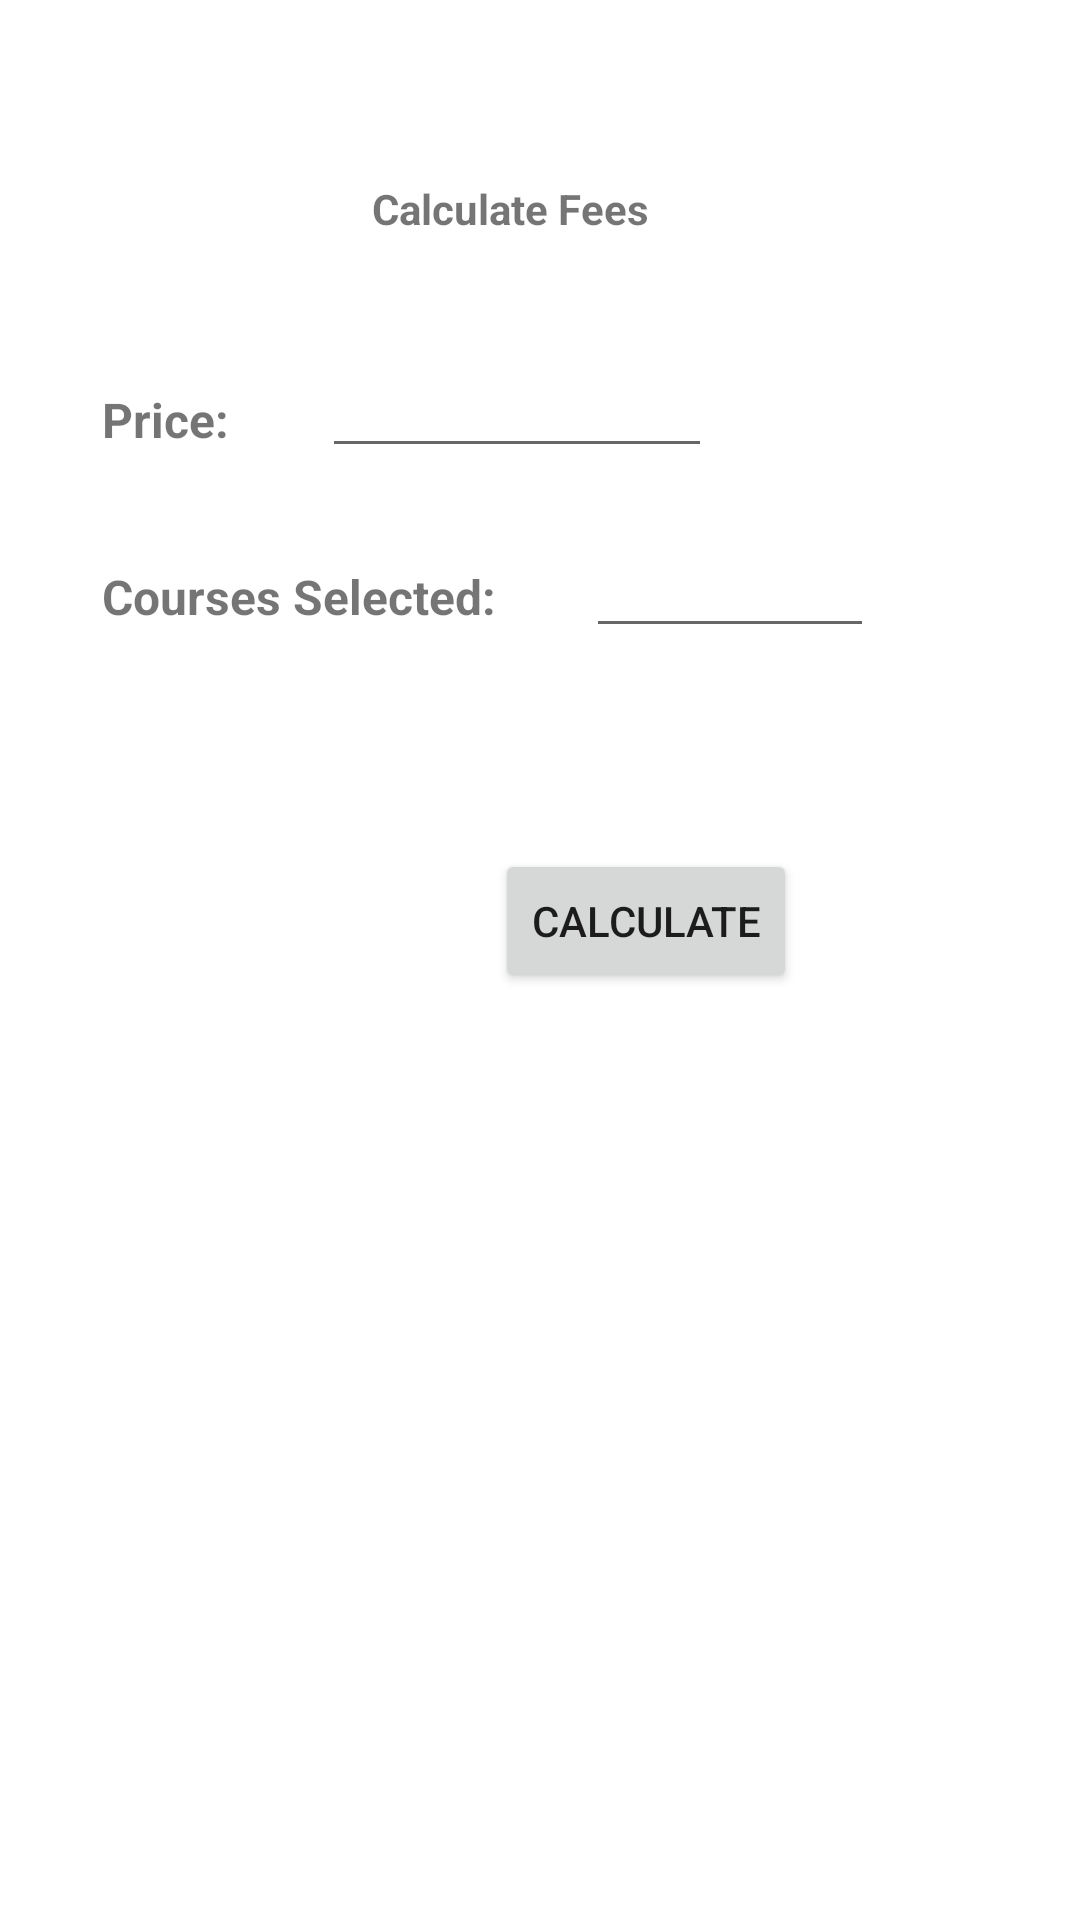

Here is an Android app screen rendered from its layout file. Give the layout XML and the strings, colors and styles it references.
<!-- AndroidManifest.xml: application theme Theme.Finalproject3 -->
<!-- res/layout/activity_calculator.xml -->
<?xml version="1.0" encoding="utf-8"?>
<androidx.constraintlayout.widget.ConstraintLayout xmlns:android="http://schemas.android.com/apk/res/android"
    xmlns:app="http://schemas.android.com/apk/res-auto"
    xmlns:tools="http://schemas.android.com/tools"
    android:layout_width="match_parent"
    android:layout_height="match_parent"
    tools:context=".calculator">

    <TextView
        android:id="@+id/textView5"
        android:layout_width="wrap_content"
        android:layout_height="wrap_content"
        android:layout_marginStart="34dp"
        android:layout_marginTop="129dp"
        android:text="Price:"
        android:textSize="16sp"
        android:textStyle="bold"
        app:layout_constraintStart_toStartOf="parent"
        app:layout_constraintTop_toTopOf="parent" />

    <TextView
        android:id="@+id/textView6"
        android:layout_width="wrap_content"
        android:layout_height="wrap_content"
        android:layout_marginStart="34dp"
        android:layout_marginTop="32dp"
        android:text="Courses Selected:"
        android:textSize="16sp"
        android:textStyle="bold"
        app:layout_constraintStart_toStartOf="parent"
        app:layout_constraintTop_toBottomOf="@+id/etPri" />

    <EditText
        android:id="@+id/etPri"
        android:layout_width="130dp"
        android:layout_height="47dp"
        android:layout_marginStart="31dp"
        android:layout_marginTop="30dp"
        android:ems="10"
        android:inputType="number"
        app:layout_constraintStart_toEndOf="@+id/textView5"
        app:layout_constraintTop_toBottomOf="@+id/textView10"
        tools:ignore="SpeakableTextPresentCheck" />

    <EditText
        android:id="@+id/etCourses"
        android:layout_width="96dp"
        android:layout_height="44dp"
        android:layout_marginStart="30dp"
        android:layout_marginTop="16dp"
        android:ems="10"
        android:inputType="number"
        app:layout_constraintStart_toEndOf="@+id/textView6"
        app:layout_constraintTop_toBottomOf="@+id/etPri" />

    <TextView
        android:id="@+id/textView10"
        android:layout_width="wrap_content"
        android:layout_height="wrap_content"
        android:layout_marginStart="124dp"
        android:layout_marginTop="60dp"
        android:text="Calculate Fees"
        android:textStyle="normal|bold"
        app:layout_constraintStart_toStartOf="parent"
        app:layout_constraintTop_toTopOf="parent" />

    <Button
        android:id="@+id/btncal"
        android:layout_width="wrap_content"
        android:layout_height="wrap_content"
        android:layout_marginStart="165dp"
        android:layout_marginTop="67dp"
        android:text="Calculate"
        app:layout_constraintStart_toStartOf="parent"
        app:layout_constraintTop_toBottomOf="@+id/etCourses" />

    <TextView
        android:id="@+id/tvDisp"
        android:layout_width="378dp"
        android:layout_height="260dp"
        android:layout_marginStart="16dp"
        android:layout_marginTop="71dp"
        android:layout_marginBottom="68dp"
        android:textSize="20sp"
        android:textStyle="bold"
        app:layout_constraintBottom_toBottomOf="parent"
        app:layout_constraintStart_toStartOf="parent"
        app:layout_constraintTop_toBottomOf="@+id/btncal" />
</androidx.constraintlayout.widget.ConstraintLayout>
<!-- resources referenced by this layout -->
<resources>
  <style name="Theme.Finalproject3" parent="Theme.MaterialComponents.DayNight.DarkActionBar">
          
          <item name="colorPrimary">@color/purple_500</item>
          <item name="colorPrimaryVariant">@color/purple_700</item>
          <item name="colorOnPrimary">@color/white</item>
          
          <item name="colorSecondary">@color/teal_200</item>
          <item name="colorSecondaryVariant">@color/teal_700</item>
          <item name="colorOnSecondary">@color/black</item>
          
          <item name="android:statusBarColor" tools:targetApi="l">?attr/colorPrimaryVariant</item>
          
      </style>
  <color name="purple_500">#6B7134</color>
  <color name="purple_700">#6919DC</color>
  <color name="white">#FFFFFFFF</color>
  <color name="teal_200">#FF03DAC5</color>
  <color name="teal_700">#FF018786</color>
  <color name="black">#FF000000</color>
</resources>
